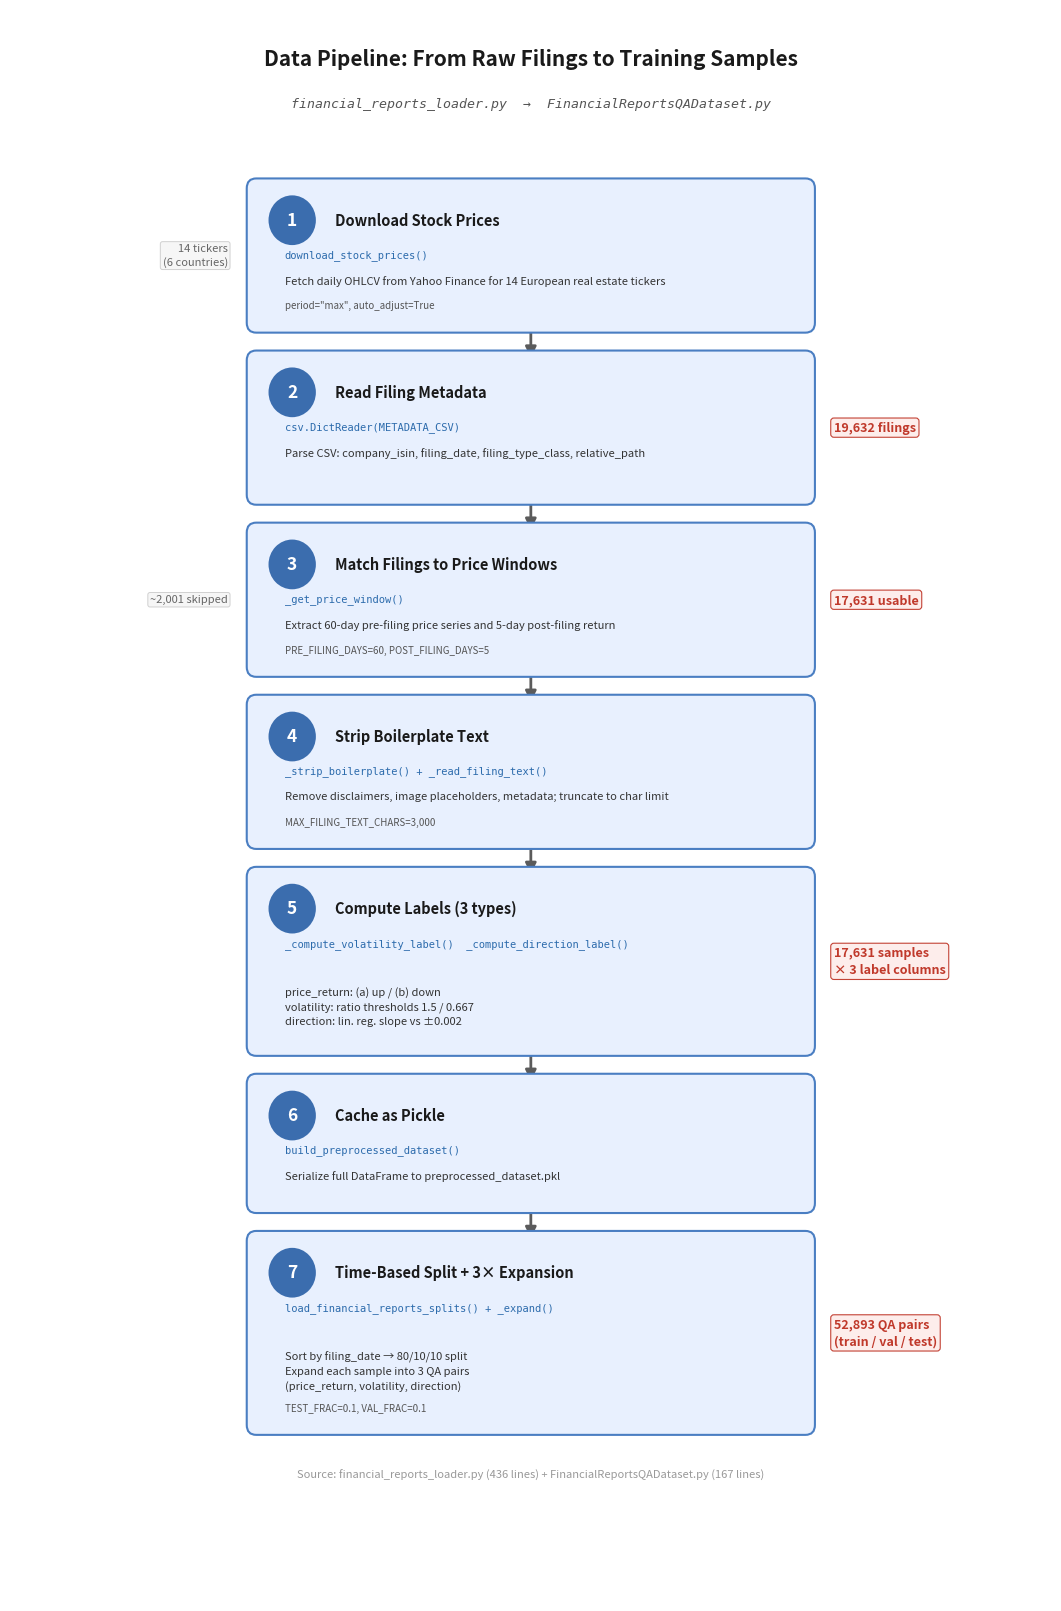

Recreate this plot in Python. (Note: this script raises an exception after producing the figure.)
"""
fig_003: Data Pipeline — From Raw Filings to Training Samples
Vertical flowchart showing the 7 preprocessing stages in financial_reports_loader.py
"""

import matplotlib.pyplot as plt
from matplotlib.patches import FancyBboxPatch

# ── Color palette ──
BG_COLOR = "#FFFFFF"
STEP_FILL = "#E8F0FE"
STEP_EDGE = "#4A7EC2"
HEADER_BG = "#3B6DAE"
HEADER_FG = "#FFFFFF"
ARROW_COLOR = "#5B5B5B"
ANNOT_COLOR = "#C0392B"
PARAM_COLOR = "#555555"
FUNC_COLOR = "#2C6BAC"

# ── Pipeline steps ──
# Each step: num, title, func, desc, params, annot_right, annot_left, extra_height
steps = [
    {
        "num": "1",
        "title": "Download Stock Prices",
        "func": "download_stock_prices()",
        "desc": "Fetch daily OHLCV from Yahoo Finance for 14 European real estate tickers",
        "params": 'period="max", auto_adjust=True',
        "annot_right": None,
        "annot_left": "14 tickers\n(6 countries)",
        "extra_h": 0,
    },
    {
        "num": "2",
        "title": "Read Filing Metadata",
        "func": "csv.DictReader(METADATA_CSV)",
        "desc": "Parse CSV: company_isin, filing_date, filing_type_class, relative_path",
        "params": None,
        "annot_right": "19,632 filings",
        "annot_left": None,
        "extra_h": 0,
    },
    {
        "num": "3",
        "title": "Match Filings to Price Windows",
        "func": "_get_price_window()",
        "desc": "Extract 60-day pre-filing price series and 5-day post-filing return",
        "params": "PRE_FILING_DAYS=60, POST_FILING_DAYS=5",
        "annot_right": "17,631 usable",
        "annot_left": "~2,001 skipped",
        "extra_h": 0,
    },
    {
        "num": "4",
        "title": "Strip Boilerplate Text",
        "func": "_strip_boilerplate() + _read_filing_text()",
        "desc": "Remove disclaimers, image placeholders, metadata; truncate to char limit",
        "params": "MAX_FILING_TEXT_CHARS=3,000",
        "annot_right": None,
        "annot_left": None,
        "extra_h": 0,
    },
    {
        "num": "5",
        "title": "Compute Labels (3 types)",
        "func": "_compute_volatility_label()  _compute_direction_label()",
        "desc": "price_return: (a) up / (b) down\nvolatility: ratio thresholds 1.5 / 0.667\ndirection: lin. reg. slope vs \u00b10.002",
        "params": None,
        "annot_right": "17,631 samples\n\u00d7 3 label columns",
        "annot_left": None,
        "extra_h": 0.35,
    },
    {
        "num": "6",
        "title": "Cache as Pickle",
        "func": "build_preprocessed_dataset()",
        "desc": "Serialize full DataFrame to preprocessed_dataset.pkl",
        "params": None,
        "annot_right": None,
        "annot_left": None,
        "extra_h": -0.15,
    },
    {
        "num": "7",
        "title": "Time-Based Split + 3\u00d7 Expansion",
        "func": "load_financial_reports_splits() + _expand()",
        "desc": "Sort by filing_date \u2192 80/10/10 split\nExpand each sample into 3 QA pairs\n(price_return, volatility, direction)",
        "params": "TEST_FRAC=0.1, VAL_FRAC=0.1",
        "annot_right": "52,893 QA pairs\n(train / val / test)",
        "annot_left": None,
        "extra_h": 0.50,
    },
]

# ── Layout parameters ──
box_w = 5.8
base_box_h = 1.35
x_center = 5.0
x_left = x_center - box_w / 2
arrow_gap = 0.38

# Compute total height needed
total_h = sum(base_box_h + s["extra_h"] + arrow_gap for s in steps) - arrow_gap + 1.8
fig_h = max(total_h + 1.0, 16)

# ── Figure setup ──
fig, ax = plt.subplots(figsize=(10.5, fig_h), dpi=200)
fig.patch.set_facecolor(BG_COLOR)
ax.set_facecolor(BG_COLOR)
ax.set_xlim(-0.5, 10.5)
ax.set_ylim(0, fig_h)
ax.axis("off")

# ── Title ──
title_y = fig_h - 0.5
ax.text(
    5, title_y, "Data Pipeline: From Raw Filings to Training Samples",
    ha="center", va="center", fontsize=15, fontweight="bold",
    color="#1A1A1A", family="sans-serif"
)
ax.text(
    5, title_y - 0.45,
    "financial_reports_loader.py  \u2192  FinancialReportsQADataset.py",
    ha="center", va="center", fontsize=9.5, color=PARAM_COLOR,
    family="monospace", style="italic"
)

# ── Draw steps ──
cursor_y = title_y - 1.3  # top of first box

for i, step in enumerate(steps):
    box_h = base_box_h + step["extra_h"]
    y_top = cursor_y
    y_bot = y_top - box_h
    y_mid = (y_top + y_bot) / 2

    # ── Rounded rectangle ──
    rect = FancyBboxPatch(
        (x_left, y_bot), box_w, box_h,
        boxstyle="round,pad=0.10",
        facecolor=STEP_FILL, edgecolor=STEP_EDGE, linewidth=1.5,
        zorder=2
    )
    ax.add_patch(rect)

    # ── Step number circle ──
    cx = x_left + 0.38
    cy = y_top - 0.32
    circle = plt.Circle(
        (cx, cy), 0.25,
        facecolor=HEADER_BG, edgecolor="none", zorder=3
    )
    ax.add_patch(circle)
    ax.text(
        cx, cy, step["num"],
        ha="center", va="center", fontsize=12.5, fontweight="bold",
        color=HEADER_FG, zorder=4
    )

    # ── Title ──
    ax.text(
        cx + 0.45, cy, step["title"],
        ha="left", va="center", fontsize=10.5, fontweight="bold",
        color="#1A1A1A", zorder=4
    )

    # ── Function name (monospace, below title) ──
    func_y = cy - 0.35
    ax.text(
        x_left + 0.30, func_y, step["func"],
        ha="left", va="center", fontsize=7.5, color=FUNC_COLOR,
        family="monospace", zorder=4
    )

    # ── Description (below function) ──
    n_desc_lines = step["desc"].count("\n") + 1
    desc_y = func_y - 0.2 - (n_desc_lines - 1) * 0.12
    ax.text(
        x_left + 0.30, desc_y, step["desc"],
        ha="left", va="top", fontsize=8, color="#333333",
        zorder=4, linespacing=1.45
    )

    # ── Parameter annotation (at bottom of box) ──
    if step["params"]:
        ax.text(
            x_left + 0.30, y_bot + 0.12, step["params"],
            ha="left", va="bottom", fontsize=7, color=PARAM_COLOR,
            style="italic", zorder=4
        )

    # ── Right-side annotation ──
    if step["annot_right"]:
        ax.text(
            x_left + box_w + 0.3, y_mid,
            step["annot_right"],
            ha="left", va="center", fontsize=9, fontweight="bold",
            color=ANNOT_COLOR, zorder=4, linespacing=1.4,
            bbox=dict(boxstyle="round,pad=0.25", facecolor="#FDECEA",
                      edgecolor=ANNOT_COLOR, linewidth=0.8, alpha=0.95)
        )

    # ── Left-side annotation ──
    if step["annot_left"]:
        ax.text(
            x_left - 0.3, y_mid,
            step["annot_left"],
            ha="right", va="center", fontsize=8, color="#666666",
            zorder=4, linespacing=1.3,
            bbox=dict(boxstyle="round,pad=0.2", facecolor="#F5F5F5",
                      edgecolor="#CCCCCC", linewidth=0.7, alpha=0.9)
        )

    # ── Arrow to next step ──
    if i < len(steps) - 1:
        arr_start = y_bot
        arr_end = y_bot - arrow_gap
        ax.annotate(
            "", xy=(x_center, arr_end), xytext=(x_center, arr_start),
            arrowprops=dict(
                arrowstyle="-|>", color=ARROW_COLOR,
                lw=2, mutation_scale=16
            ),
            zorder=1
        )

    cursor_y = y_bot - arrow_gap

# ── Footer ──
ax.text(
    5, cursor_y + arrow_gap - 0.5,
    "Source: financial_reports_loader.py (436 lines) + FinancialReportsQADataset.py (167 lines)",
    ha="center", va="center", fontsize=8, color="#999999", style="italic"
)

plt.tight_layout(pad=0.3)
plt.savefig(
    "/home/<user>/notion-figures/finance/fig_003.png",
    dpi=200, bbox_inches="tight", facecolor=BG_COLOR
)
plt.close()
print("Saved: /home/<user>/notion-figures/finance/fig_003.png")
